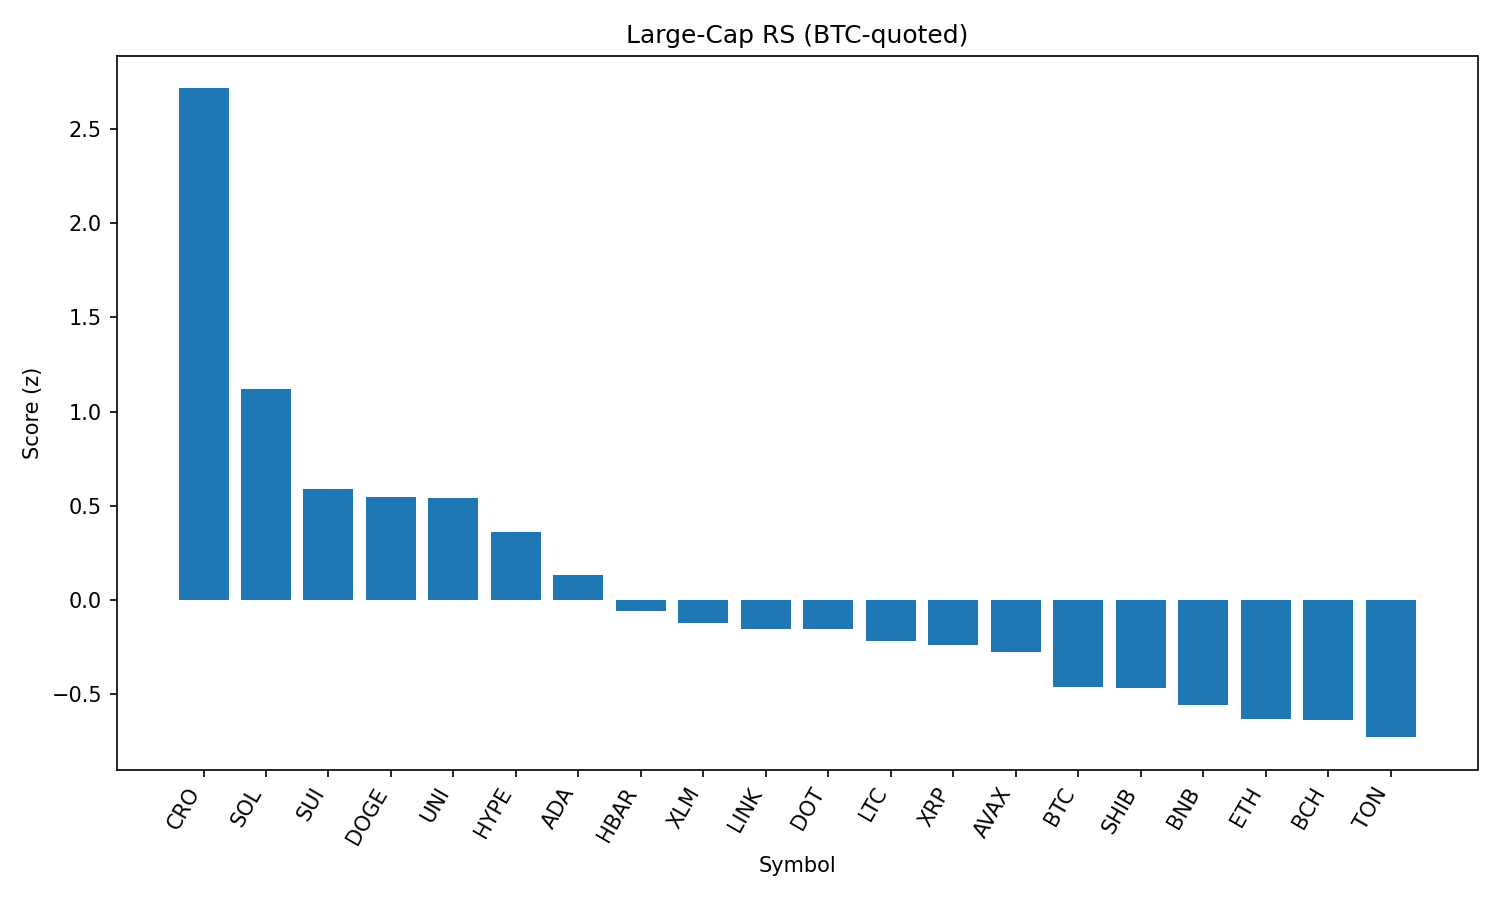

Source data for this figure (header and first rows):
rank, name, symbol, price_btc, price_usd, pct_1h_btc, pct_24h_btc, pct_7d_btc, market_cap_rank, market_cap_usd, volume_usd, score
1, Cronos, CRO, 2.41e-06, 0.2706, 0.5499, 27.93, 90.17, 25, 9035832538, 1175923597, 2.715
2, Solana, SOL, 0.001871, 210.4, 0.6627, 6.309, 15.31, 6, 113559229960, 10348965198, 1.122
3, Sui, SUI, 3.122e-05, 3.51, 0.6213, 0.5786, 0.3256, 18, 12330058972, 1115178783, 0.5866
4, Dogecoin, DOGE, 1.98e-06, 0.2229, 0.5667, 1.048, 3.354, 9, 33586980878, 1913352475, 0.5446
5, Uniswap, UNI, 8.988e-05, 10.11, 0.5866, 1.249, -2.498, 34, 6069439068, 384783812, 0.5414
6, Hyperliquid, HYPE, 0.0004468, 50.26, 0.2922, 3.786, 21.2, 16, 13593509972, 543377033, 0.3626
7, Cardano, ADA, 7.76e-06, 0.873, 0.395, -0.5558, 0.4369, 11, 31833875480, 1434188575, 0.134
8, Hedera, HBAR, 2.16e-06, 0.2427, 0.28, -0.7532, 3.097, 24, 10283332534, 214594784, -0.05763
9, Stellar, XLM, 3.45e-06, 0.3875, 0.326, -2.557, -2.457, 20, 12149513640, 404004908, -0.1236
10, Chainlink, LINK, 0.0002179, 24.51, 0.2391, -0.2843, -4.022, 13, 16619766775, 1325542908, -0.1538
11, Polkadot, DOT, 3.476e-05, 3.91, 0.2059, -0.1507, 2.595, 35, 5953287608, 213196754, -0.1549
12, Litecoin, LTC, 0.001015, 114.2, 0.2049, -0.8852, -0.3048, 27, 8700725704, 571615166, -0.2199
13, XRP, XRP, 2.697e-05, 3.03, 0.1261, 0.1601, 5.35, 3, 180446213388, 6242789824, -0.2388
14, Avalanche, AVAX, 0.0002235, 25.14, -0.01792, 3.464, 9.692, 22, 10613465707, 648023427, -0.2786
15, Bitcoin, BTC, 1.0, 112493, 0.0, 0.0, 0.0, 1, 2239552101892, 37048423910, -0.4648
16, Shiba Inu, SHIB, 1.12057e-10, 1.26e-05, 0.02364, -0.03628, 2.169, 30, 7428614407, 185971976, -0.4656
17, BNB, BNB, 0.0077, 866.1, -0.02345, -0.5106, 3.907, 5, 120594804837, 1168023545, -0.5579
18, Ethereum, ETH, 0.04116, 4632, -0.1356, 0.006401, 8.351, 2, 559008711415, 34336290180, -0.6339
19, Bitcoin Cash, BCH, 0.004961, 558, -0.1537, 2.424, 1.468, 21, 11115481902, 289075458, -0.6362
20, Toncoin, TON, 2.845e-05, 3.2, -0.1357, 0.5835, -0.9771, 28, 8214628338, 159627637, -0.729
21, TRON, TRX, 3.11e-06, 0.35, -0.4144, -2.219, 1.236, 10, 33145533928, 842847221, -1.35
